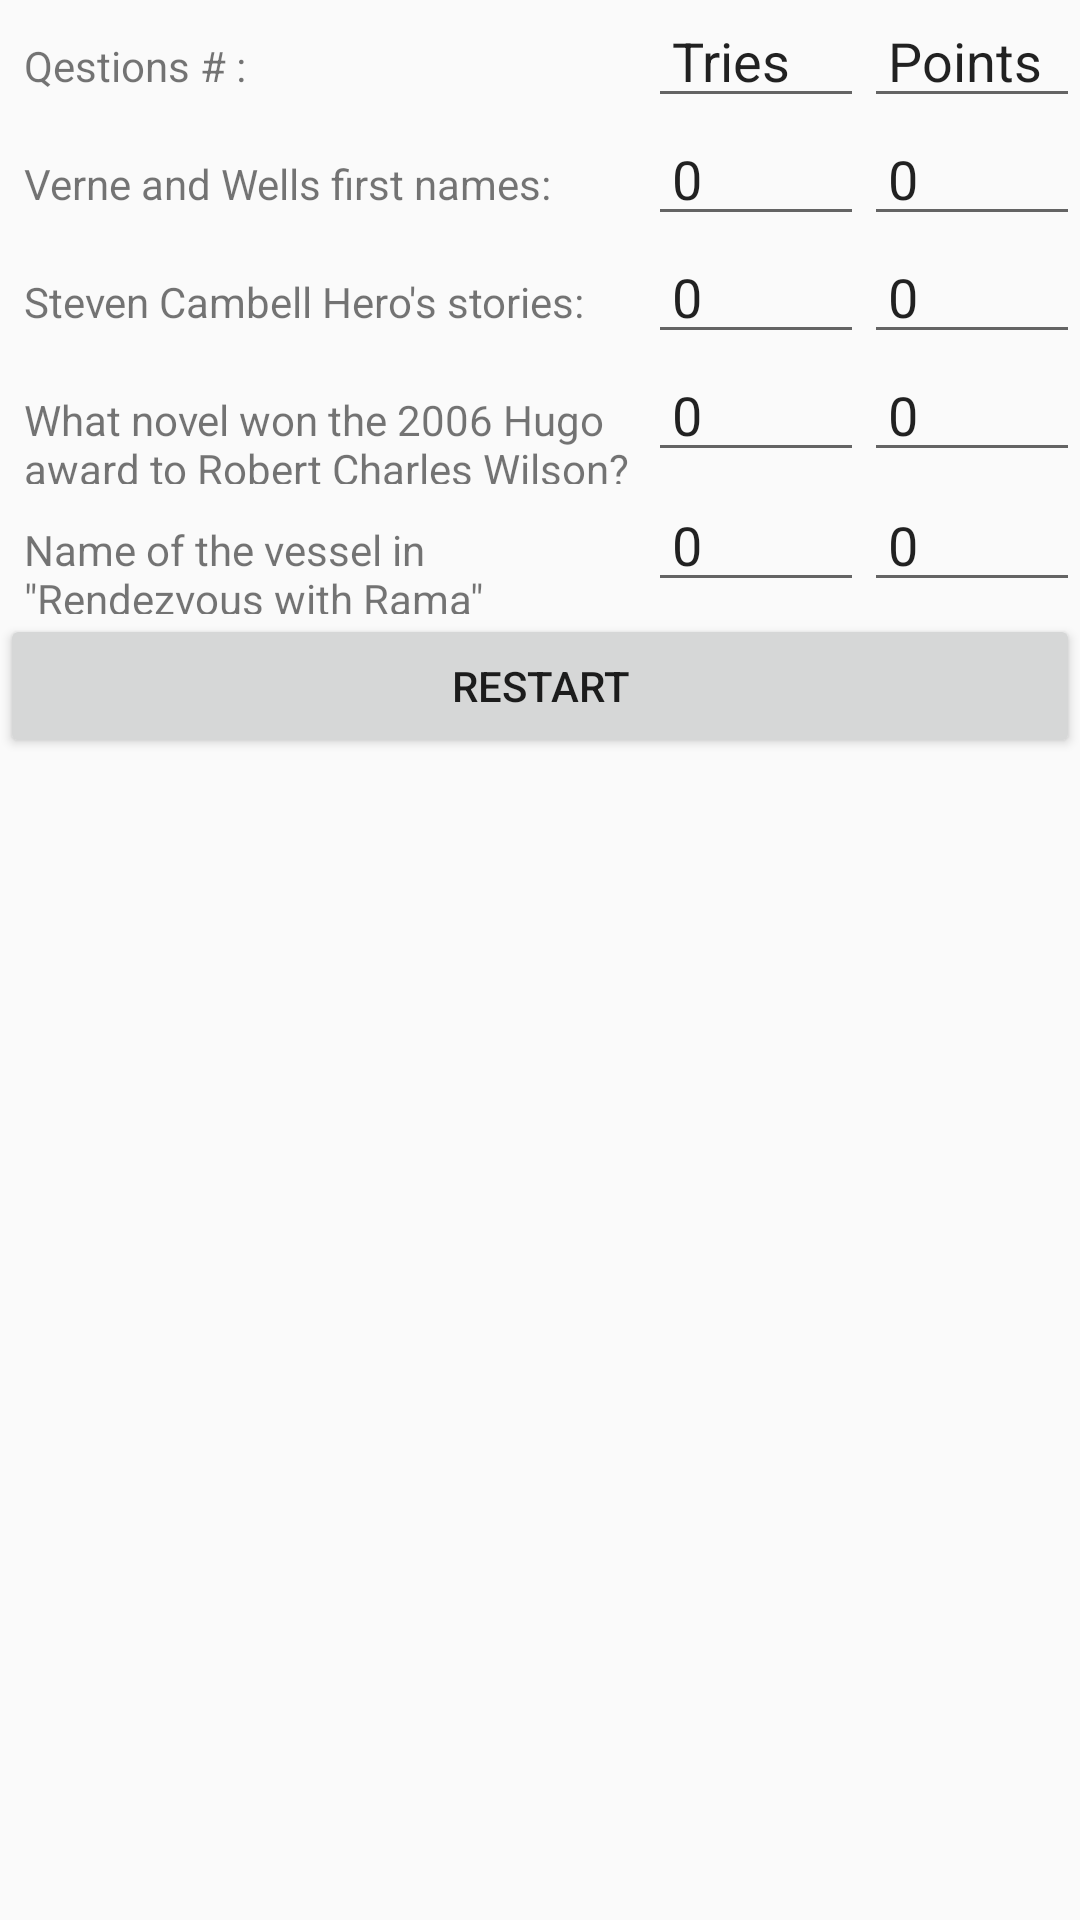

Android layout source for this screen:
<!-- AndroidManifest.xml: application theme AppTheme -->
<!-- res/layout/grading.xml -->
<?xml version="1.0" encoding="utf-8"?>
<LinearLayout xmlns:android="http://schemas.android.com/apk/res/android"
    android:layout_width="match_parent"
    android:layout_height="match_parent"
    android:orientation="vertical">
    <LinearLayout
        android:layout_width="match_parent"
        android:layout_height="wrap_content"
        android:orientation="horizontal">
        <TextView
            android:id="@+id/question0_textview"
            android:layout_width="0dp"
            android:layout_height="wrap_content"
            android:layout_weight="3"
            android:paddingLeft="8dp"
            android:paddingTop="8dp"
            android:text="@string/question" />

        <EditText
            android:id="@+id/try0_edit"
            android:layout_width="0dp"
            android:layout_height="wrap_content"
            android:layout_weight="1"
            android:paddingLeft="8dp"
            android:paddingTop="8dp"
            android:ems="10"
            android:text="Tries" />

        <EditText
            android:id="@+id/point0_edit"
            android:layout_width="0dp"
            android:layout_height="wrap_content"
            android:layout_weight="1"
            android:paddingLeft="8dp"
            android:paddingTop="8dp"
            android:ems="10"
            android:text="Points" />
    </LinearLayout>
    <LinearLayout
        android:layout_width="match_parent"
        android:layout_height="wrap_content"
        android:orientation="horizontal">

        <TextView
            android:id="@+id/question1_textview"
            android:layout_width="0dp"
            android:layout_height="wrap_content"
            android:layout_weight="3"
            android:paddingLeft="8dp"
            android:paddingTop="8dp"
            android:text="@string/Ques1" />

        <EditText
            android:id="@+id/try1_edit"
            android:layout_width="0dp"
            android:layout_height="wrap_content"
            android:layout_weight="1"
            android:ems="10"
            android:inputType="number"
            android:onClick="firstQuestion"
            android:paddingLeft="8dp"
            android:paddingTop="8dp"
            android:text="0" />

        <EditText
            android:id="@+id/point1_edit"
            android:layout_width="0dp"
            android:layout_height="wrap_content"
            android:layout_weight="1"
            android:paddingLeft="8dp"
            android:paddingTop="8dp"
            android:ems="10"
            android:inputType="number"
            android:text="0" />
    </LinearLayout>

    <LinearLayout
        android:layout_width="match_parent"
        android:layout_height="wrap_content"
        android:orientation="horizontal">

        <TextView
            android:id="@+id/question2_textview"
            android:layout_width="0dp"
            android:layout_height="wrap_content"
            android:layout_weight="3"
            android:paddingLeft="8dp"
            android:paddingTop="8dp"
            android:text="@string/Ques2" />

        <EditText
            android:id="@+id/try2_edit"
            android:layout_width="0dp"
            android:layout_height="wrap_content"
            android:layout_weight="1"
            android:paddingLeft="8dp"
            android:paddingTop="8dp"
            android:ems="10"
            android:inputType="number"
            android:text="0" />

        <EditText
            android:id="@+id/point2_edit"
            android:layout_width="0dp"
            android:layout_height="wrap_content"
            android:layout_weight="1"
            android:paddingLeft="8dp"
            android:paddingTop="8dp"
            android:ems="10"
            android:inputType="number"
            android:text="0" />
    </LinearLayout>

    <LinearLayout
        android:layout_width="match_parent"
        android:layout_height="wrap_content"
        android:orientation="horizontal">

        <TextView
            android:id="@+id/question3_textview"
            android:layout_width="0dp"
            android:layout_height="wrap_content"
            android:layout_weight="3"
            android:paddingLeft="8dp"
            android:paddingTop="8dp"
            android:text="@string/Ques3" />

        <EditText
            android:id="@+id/try3_edit"
            android:layout_width="0dp"
            android:layout_height="wrap_content"
            android:layout_weight="1"
            android:paddingLeft="8dp"
            android:paddingTop="8dp"
            android:ems="10"
            android:inputType="number"
            android:text="0" />

        <EditText
            android:id="@+id/point3_edit"
            android:layout_width="0dp"
            android:layout_height="wrap_content"
            android:layout_weight="1"
            android:paddingLeft="8dp"
            android:paddingTop="8dp"
            android:ems="10"
            android:inputType="number"
            android:text="0" />
    </LinearLayout>

    <LinearLayout
        android:layout_width="match_parent"
        android:layout_height="wrap_content">
        <TextView
            android:id="@+id/question4_textview"
            android:layout_width="0dp"
            android:layout_height="wrap_content"
            android:layout_weight="3"
            android:paddingLeft="8dp"
            android:paddingTop="8dp"
            android:text="@string/Ques4" />

        <EditText
            android:id="@+id/try4_edit"
            android:layout_width="0dp"
            android:layout_height="wrap_content"
            android:layout_weight="1"
            android:paddingLeft="8dp"
            android:paddingTop="8dp"
            android:ems="10"
            android:inputType="number"
            android:text="0" />

        <EditText
            android:id="@+id/point4_edit"
            android:layout_width="0dp"
            android:layout_height="wrap_content"
            android:layout_weight="1"
            android:paddingLeft="8dp"
            android:paddingTop="8dp"
            android:ems="10"
            android:inputType="number"
            android:text="0" />
    </LinearLayout>

    <Button
        android:id="@+id/button2"
        android:layout_width="match_parent"
        android:layout_height="wrap_content"
        android:onClick="grade"
        android:text="Restart" />
</LinearLayout>
<!-- resources referenced by this layout -->
<resources>
  <string name="Ques1">Verne and Wells first names:</string>
  <string name="Ques2">Steven Cambell Hero\'s stories:</string>
  <string name="Ques3">What novel won the 2006 Hugo award to Robert Charles Wilson?</string>
  <string name="Ques4">Name of the vessel in \"Rendezvous with Rama\"</string>
  <string name="question">Qestions # :</string>
  <style name="AppTheme" parent="Theme.AppCompat.Light.DarkActionBar">
          
          <item name="colorPrimaryDark">@color/colorPrimaryDark</item>
          <item name="colorAccent">@color/colorAccent</item>
          <item name="colorPrimary">@color/colorPrimary</item>
          <item name="android:colorBackground">@color/background_material_light</item>
  
      </style>
  <color name="colorPrimaryDark">#87a68957</color>
  <color name="colorAccent">#d81b60</color>
  <color name="colorPrimary">#ffc107</color>
  <color name="background_material_light">#fafafa</color>
</resources>
